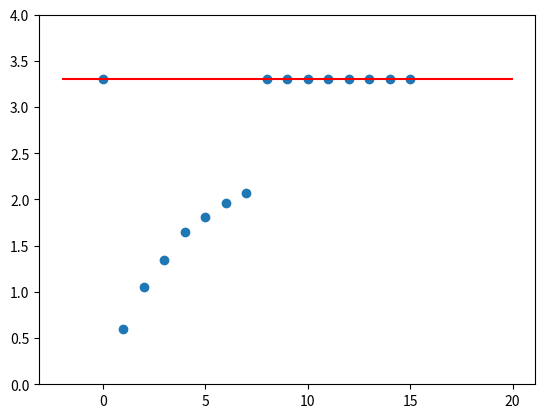

This chart was generated by the following Python code:
import numpy as np
import itertools
import matplotlib.pyplot as plt

def req( res ):
    if len(res) == 0:
        return 0
    return 1/np.sum(np.reciprocal(res))
    
def binListToDec(l):
    dec = 0
    l.reverse()
    cnt = 0
    for i in l:
        suma= i*(2**cnt)
        dec += suma
        cnt += 1
    return dec
    
RC = 2200
N = 5
def R(n):
    #return (N/n - 1)*RC
    return RC*(2**(N/n-1))
    
_r = [R(n+1) for n in range(N)]
resistors = np.array(_r, dtype=float)[:-1]
#resistors = np.array([0.001,1000,2200,4700], dtype=float)
resistors = np.array([0.001,2200,4700,10000], dtype=float)
lst = list(map(list, itertools.product([0, 1], repeat=N-1)))
print(str(lst))

resultados = []
for i in lst:
    #if lst.index(i) % 2 :
    #    continue
    resloop = np.multiply(resistors, i)
    filterd = [r for r in resloop if r != 0]
    resistoreq = req(filterd)
    switches = "".join(map(str,i))
    decs = binListToDec(i)
    v = 3.3*RC/(resistoreq+RC)
    resultados.append([switches,decs,resistoreq,v])
    print(f"{switches}-{decs}\t{resistoreq:.2f}\t{v:.2f}")

npres = np.array(resultados, dtype=float)



plt.plot(npres[:,1], npres[:,3], 'o')
plt.hlines(3.3,-2,20,'r')
plt.ylim([0, 4])
plt.show()